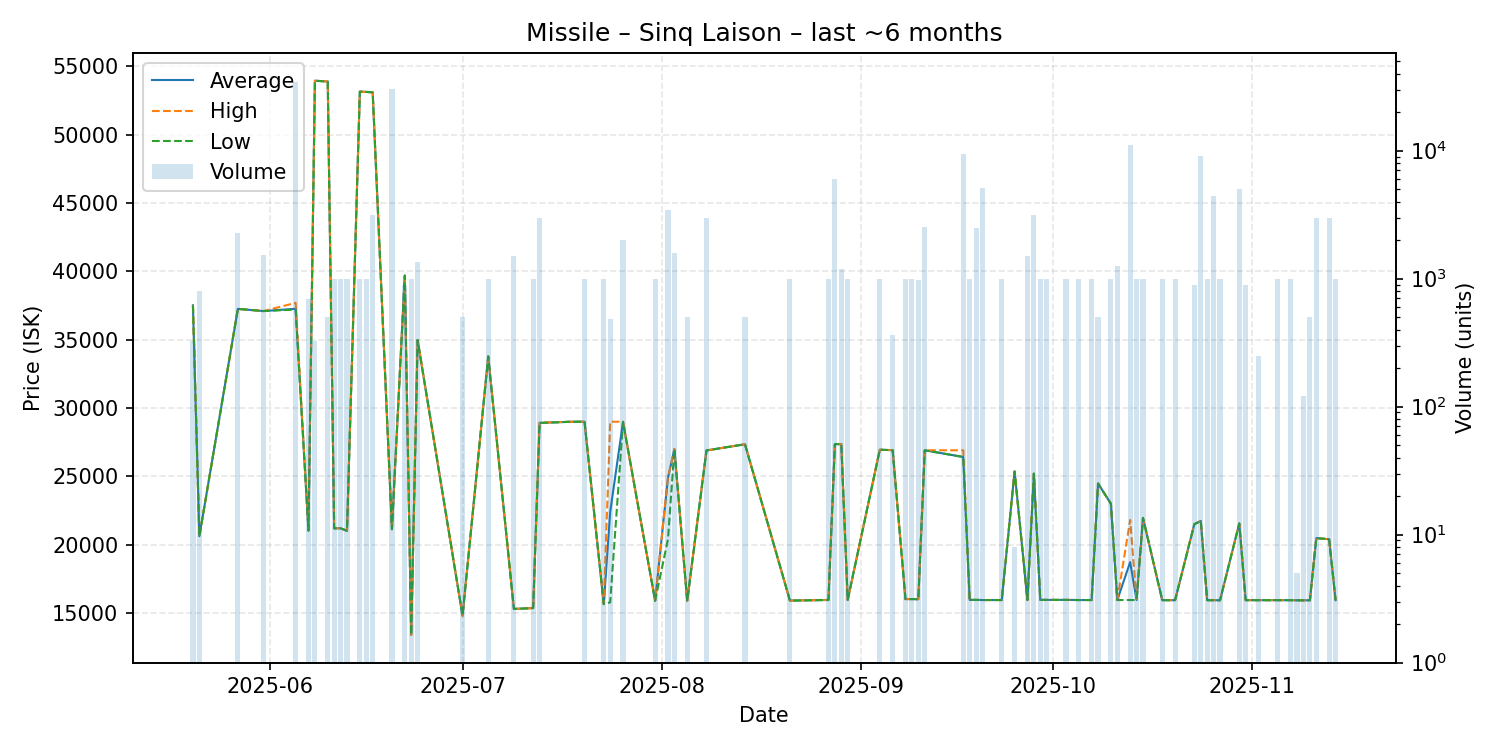

The file beside this chart, header and first rows:
date, average, highest, lowest, order_count, volume
2025-05-20, 37510, 37510, 37510, 1, 324
2025-05-21, 20610, 20610, 20610, 1, 794
2025-05-27, 37250, 37250, 37250, 2, 2276
2025-05-31, 37090, 37090, 37090, 3, 1534
2025-06-05, 37260, 37690, 37200, 20, 34384
2025-06-07, 21020, 21020, 21020, 1, 692
2025-06-08, 53950, 53950, 53950, 1, 324
2025-06-10, 53890, 53890, 53890, 2, 500
2025-06-11, 21190, 21190, 21190, 1, 1000
2025-06-12, 21190, 21190, 21190, 1, 1000
2025-06-13, 21010, 21010, 21010, 1, 986
2025-06-15, 53150, 53150, 53150, 1, 1000
2025-06-16, 53130, 53130, 53130, 1, 1000
2025-06-17, 53100, 53100, 53100, 4, 3138
2025-06-20, 21120, 21120, 21120, 6, 30289
2025-06-22, 39690, 39690, 39690, 1, 900
2025-06-23, 13390, 13390, 13390, 1, 1000
2025-06-24, 34970, 34970, 34970, 2, 1350
2025-07-01, 14790, 14790, 14790, 1, 500
2025-07-05, 33770, 33770, 33770, 2, 1000
2025-07-09, 15290, 15290, 15290, 2, 1500
2025-07-12, 15350, 15350, 15350, 1, 1000
2025-07-13, 28905, 28920, 28900, 6, 3000
2025-07-18, 28990, 28990, 28990, 1, 1
2025-07-20, 28990, 28990, 28990, 2, 1000
2025-07-23, 15640, 15640, 15640, 1, 1000
2025-07-24, 22380, 28990, 15770, 2, 480
2025-07-26, 28985, 28990, 28980, 2, 2000
2025-07-31, 15890, 15890, 15890, 2, 1000
2025-08-02, 24890, 24900, 20385, 5, 3414
2025-08-03, 26980, 26980, 26980, 2, 1586
2025-08-05, 15880, 15880, 15880, 1, 500
2025-08-08, 26890, 26890, 26890, 2, 3000
2025-08-14, 27340, 27340, 27340, 1, 500
2025-08-21, 15900, 15900, 15900, 1, 1000
2025-08-27, 15945, 15950, 15940, 2, 1000
2025-08-28, 27350, 27350, 27350, 6, 6000
2025-08-29, 27350, 27350, 27350, 1, 1200
2025-08-30, 15950, 15950, 15950, 1, 1000
2025-09-04, 26940, 26940, 26940, 1, 1000
2025-09-06, 26910, 26910, 26910, 1, 360
2025-09-08, 16010, 16010, 16010, 1, 1000
2025-09-09, 16010, 16010, 16010, 1, 1000
2025-09-10, 16000, 16000, 16000, 1, 968
2025-09-11, 26900, 26900, 26900, 3, 2532
2025-09-17, 26410, 26900, 26410, 6, 9496
2025-09-18, 15950, 15950, 15950, 1, 1000
2025-09-19, 15950, 15950, 15950, 4, 2488
2025-09-20, 15940, 15940, 15940, 1, 5100
2025-09-23, 15940, 15940, 15940, 1, 1000
2025-09-25, 25350, 25350, 25350, 1, 8
2025-09-27, 15940, 15940, 15940, 2, 1500
2025-09-28, 25190, 25190, 25190, 4, 3138
2025-09-29, 15950, 15950, 15950, 1, 1000
2025-09-30, 15950, 15950, 15950, 1, 1000
2025-10-03, 15950, 15950, 15950, 1, 1000
2025-10-05, 15940, 15940, 15940, 1, 1000
2025-10-07, 15940, 15940, 15940, 1, 1000
2025-10-08, 24470, 24470, 24470, 1, 500
2025-10-10, 22990, 22990, 22990, 1, 1000
... 22 more rows
